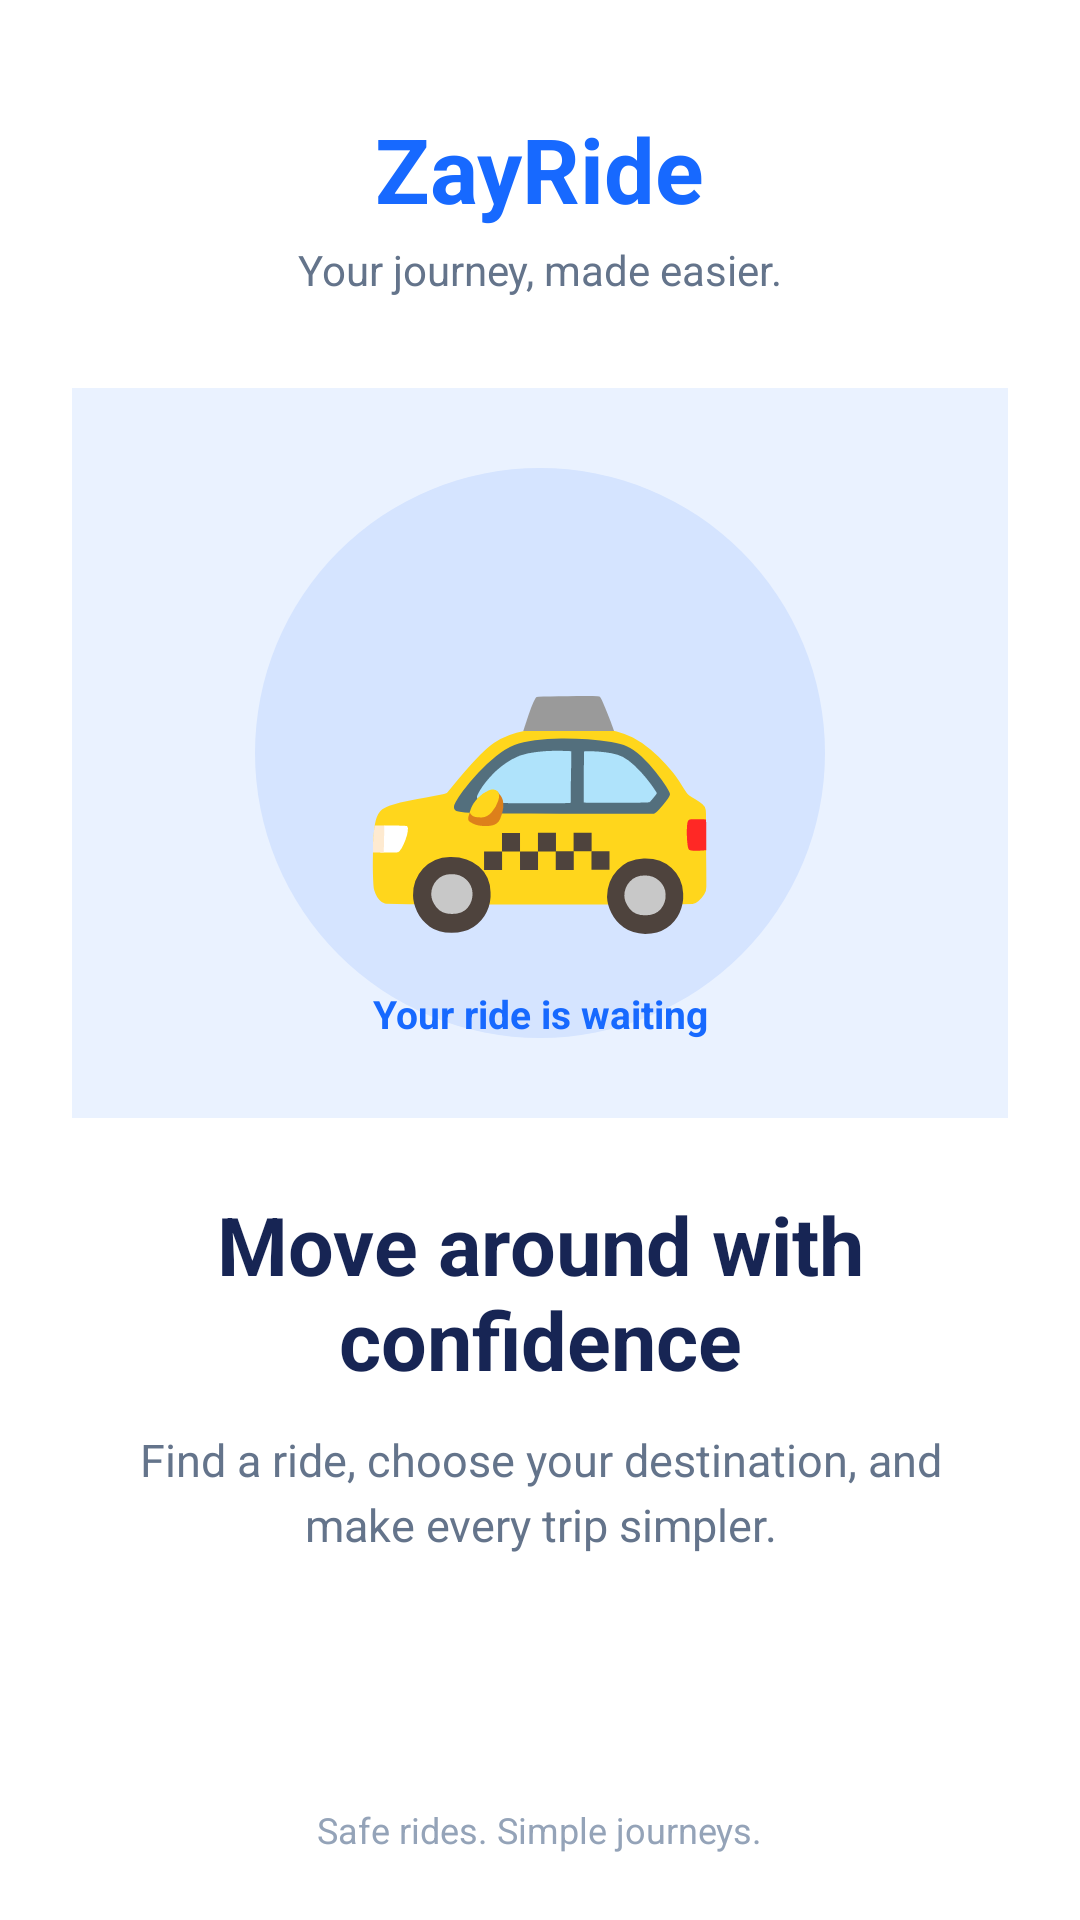

Produce the Android XML layout that renders to this screen, including the resource entries it uses.
<!-- AndroidManifest.xml: application theme Theme.ZayRideRedesign -->
<!-- res/layout/activity_main.xml -->
<?xml version="1.0" encoding="utf-8"?>
<androidx.constraintlayout.widget.ConstraintLayout
    xmlns:android="http://schemas.android.com/apk/res/android"
    xmlns:app="http://schemas.android.com/apk/res-auto"
    android:id="@+id/main"
    android:layout_width="match_parent"
    android:layout_height="match_parent"
    android:background="#FFFFFF">

    
    <TextView
        android:id="@+id/logo"
        android:layout_width="wrap_content"
        android:layout_height="wrap_content"
        android:layout_marginTop="36dp"
        android:text="ZayRide"
        android:textColor="#1769FF"
        android:textSize="30sp"
        android:textStyle="bold"
        app:layout_constraintTop_toTopOf="parent"
        app:layout_constraintStart_toStartOf="parent"
        app:layout_constraintEnd_toEndOf="parent" />

    
    <TextView
        android:id="@+id/tagline"
        android:layout_width="wrap_content"
        android:layout_height="wrap_content"
        android:layout_marginTop="4dp"
        android:text="Your journey, made easier."
        android:textColor="#64748B"
        android:textSize="14sp"
        app:layout_constraintTop_toBottomOf="@id/logo"
        app:layout_constraintStart_toStartOf="parent"
        app:layout_constraintEnd_toEndOf="parent" />

    
    <androidx.constraintlayout.widget.ConstraintLayout
        android:id="@+id/illustration_container"
        android:layout_width="0dp"
        android:layout_height="0dp"
        android:layout_marginStart="24dp"
        android:layout_marginEnd="24dp"
        android:layout_marginTop="30dp"
        android:background="#EAF2FF"
        app:layout_constraintTop_toBottomOf="@id/tagline"
        app:layout_constraintBottom_toTopOf="@id/welcome_title"
        app:layout_constraintStart_toStartOf="parent"
        app:layout_constraintEnd_toEndOf="parent"
        app:layout_constraintHeight_percent="0.38">

        
        <View
            android:layout_width="190dp"
            android:layout_height="190dp"
            android:background="@drawable/illustration_circle"
            app:layout_constraintTop_toTopOf="parent"
            app:layout_constraintBottom_toBottomOf="parent"
            app:layout_constraintStart_toStartOf="parent"
            app:layout_constraintEnd_toEndOf="parent" />

        
        <TextView
            android:id="@+id/car_icon"
            android:layout_width="wrap_content"
            android:layout_height="wrap_content"
            android:text="🚕"
            android:textSize="100sp"
            app:layout_constraintTop_toTopOf="parent"
            app:layout_constraintBottom_toBottomOf="parent"
            app:layout_constraintStart_toStartOf="parent"
            app:layout_constraintEnd_toEndOf="parent" />

        
        <TextView
            android:layout_width="wrap_content"
            android:layout_height="wrap_content"
            android:layout_marginBottom="18dp"
            android:background="@drawable/label_background"
            android:paddingStart="14dp"
            android:paddingEnd="14dp"
            android:paddingTop="8dp"
            android:paddingBottom="8dp"
            android:text="Your ride is waiting"
            android:textColor="#1769FF"
            android:textSize="13sp"
            android:textStyle="bold"
            app:layout_constraintBottom_toBottomOf="parent"
            app:layout_constraintStart_toStartOf="parent"
            app:layout_constraintEnd_toEndOf="parent" />

    </androidx.constraintlayout.widget.ConstraintLayout>

    
    <TextView
        android:id="@+id/welcome_title"
        android:layout_width="0dp"
        android:layout_height="wrap_content"
        android:layout_marginStart="28dp"
        android:layout_marginEnd="28dp"
        android:layout_marginTop="24dp"
        android:gravity="center"
        android:text="Move around with confidence"
        android:textColor="#172554"
        android:textSize="27sp"
        android:textStyle="bold"
        app:layout_constraintTop_toBottomOf="@id/illustration_container"
        app:layout_constraintStart_toStartOf="parent"
        app:layout_constraintEnd_toEndOf="parent" />

    
    <TextView
        android:id="@+id/description"
        android:layout_width="0dp"
        android:layout_height="wrap_content"
        android:layout_marginStart="32dp"
        android:layout_marginEnd="32dp"
        android:layout_marginTop="12dp"
        android:gravity="center"
        android:lineSpacingExtra="4dp"
        android:text="Find a ride, choose your destination, and make every trip simpler."
        android:textColor="#64748B"
        android:textSize="15sp"
        app:layout_constraintTop_toBottomOf="@id/welcome_title"
        app:layout_constraintStart_toStartOf="parent"
        app:layout_constraintEnd_toEndOf="parent" />

    
    <Button
        android:id="@+id/get_started"
        android:layout_width="0dp"
        android:layout_height="58dp"
        android:layout_marginStart="28dp"
        android:layout_marginEnd="28dp"
        android:layout_marginBottom="16dp"
        android:background="@drawable/button_background"
        android:backgroundTint="@null"
        android:elevation="4dp"
        android:text="Get Started"
        android:textAllCaps="false"
        android:textColor="#FFFFFF"
        android:textSize="17sp"
        android:textStyle="bold"
        app:layout_constraintBottom_toTopOf="@id/footer"
        app:layout_constraintStart_toStartOf="parent"
        app:layout_constraintEnd_toEndOf="parent" />

    
    <TextView
        android:id="@+id/footer"
        android:layout_width="wrap_content"
        android:layout_height="wrap_content"
        android:layout_marginBottom="22dp"
        android:text="Safe rides. Simple journeys."
        android:textColor="#94A3B8"
        android:textSize="12sp"
        app:layout_constraintBottom_toBottomOf="parent"
        app:layout_constraintStart_toStartOf="parent"
        app:layout_constraintEnd_toEndOf="parent" />

</androidx.constraintlayout.widget.ConstraintLayout>
<!-- resources referenced by this layout -->
<resources>
  <!-- drawable illustration_circle (drawable) -->
  <?xml version="1.0" encoding="utf-8"?>
  <shape xmlns:android="http://schemas.android.com/apk/res/android"
      android:shape="oval">
      <solid android:color="#D5E4FF" />
  </shape>
  <style name="Theme.ZayRideRedesign" parent="Base.Theme.ZayRideRedesign" />
  <style name="Base.Theme.ZayRideRedesign" parent="Theme.Material3.DayNight.NoActionBar">
          
          
      </style>
</resources>
